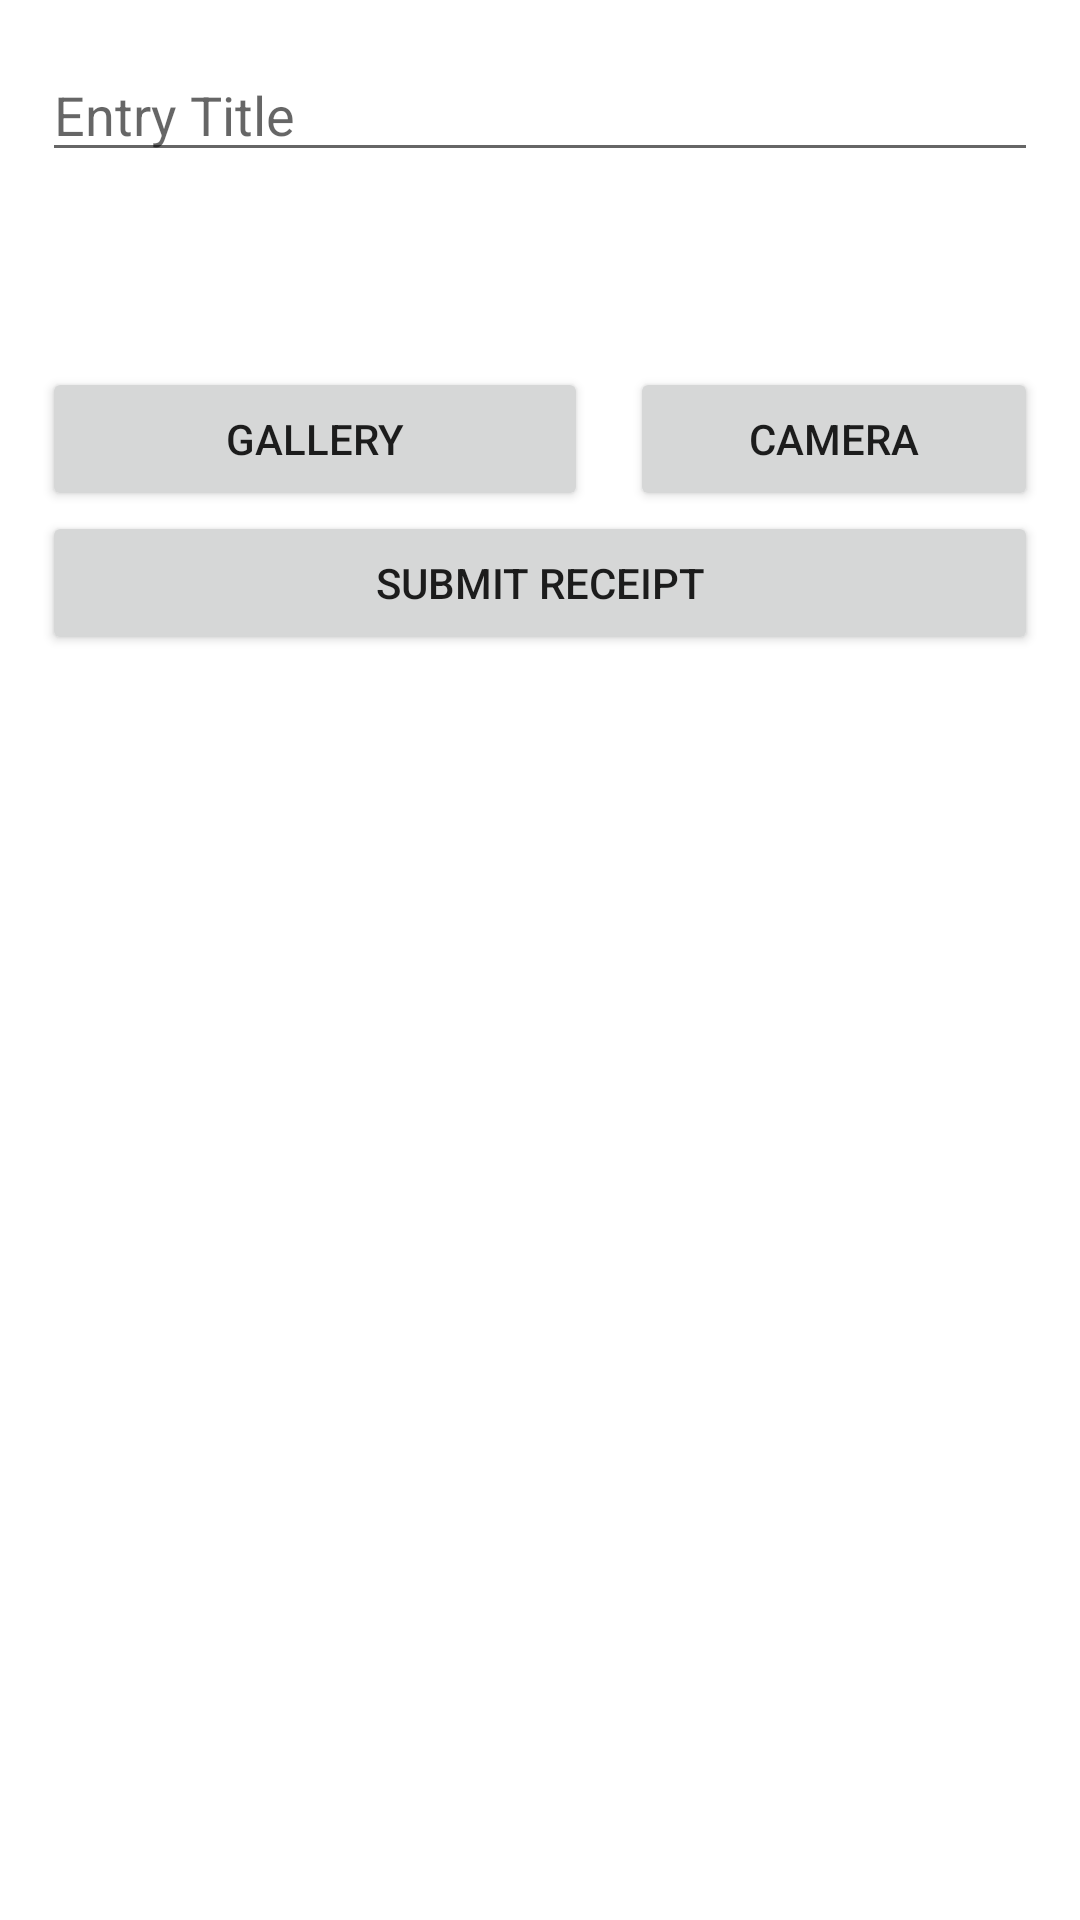

Write the Android layout XML for this screen, with the resource values it uses.
<!-- AndroidManifest.xml: application theme Theme.ISpend -->
<!-- res/layout/activity_ocr.xml -->
<?xml version="1.0" encoding="utf-8"?>
<androidx.constraintlayout.widget.ConstraintLayout xmlns:android="http://schemas.android.com/apk/res/android"
    android:layout_width="match_parent"
    android:layout_height="match_parent"
    xmlns:app="http://schemas.android.com/apk/res-auto">

    <EditText
        android:id="@+id/editTitleRec"
        android:layout_width="0dp"
        android:layout_height="wrap_content"
        android:layout_marginStart="14dp"
        android:layout_marginLeft="14dp"
        android:layout_marginTop="16dp"
        android:layout_marginEnd="14dp"
        android:layout_marginRight="14dp"
        android:ems="10"
        android:hint="Entry Title"
        android:inputType="text"
        app:layout_constraintEnd_toEndOf="parent"
        app:layout_constraintStart_toStartOf="parent"
        app:layout_constraintTop_toTopOf="parent" />

    <Spinner
        android:id="@+id/spinnerDayRec"
        android:layout_width="0dp"
        android:layout_height="45dp"
        android:layout_marginStart="14dp"
        android:layout_marginLeft="14dp"
        android:layout_marginTop="8dp"
        android:autofillHints="Day"
        android:background="@color/white"
        android:spinnerMode="dropdown"
        android:textSize="22sp"
        app:layout_constraintBottom_toTopOf="@+id/bt_gallery"
        app:layout_constraintEnd_toStartOf="@id/spinnerMonthRec"
        app:layout_constraintStart_toStartOf="parent"
        app:layout_constraintTop_toBottomOf="@id/editTitleRec" />

    <Spinner
        android:id="@+id/spinnerMonthRec"
        android:layout_width="125dp"
        android:layout_height="45dp"
        android:layout_marginStart="8dp"
        android:layout_marginLeft="8dp"
        android:layout_marginTop="12dp"
        android:autofillHints="Month"
        android:background="@color/white"
        android:spinnerMode="dropdown"
        android:textSize="22sp"
        app:layout_constraintBottom_toTopOf="@+id/bt_gallery"
        app:layout_constraintStart_toEndOf="@id/spinnerDayRec"
        app:layout_constraintTop_toBottomOf="@id/editTitleRec" />

    <Spinner
        android:id="@+id/spinnerYearRec"
        android:layout_width="125dp"
        android:layout_height="45dp"
        android:layout_marginStart="8dp"
        android:layout_marginLeft="8dp"
        android:layout_marginTop="8dp"
        android:layout_marginEnd="14dp"
        android:layout_marginRight="14dp"
        android:autofillHints="Year"
        android:background="@color/white"
        android:spinnerMode="dropdown"
        android:textSize="22sp"
        app:layout_constraintBottom_toTopOf="@+id/bt_gallery"
        app:layout_constraintEnd_toEndOf="parent"
        app:layout_constraintStart_toEndOf="@id/spinnerMonthRec"
        app:layout_constraintTop_toBottomOf="@id/editTitleRec" />

    <Button
        android:id="@+id/bt_gallery"
        android:layout_width="182dp"
        android:layout_height="wrap_content"
        android:layout_marginStart="14dp"
        android:layout_marginLeft="14dp"
        android:layout_marginTop="8dp"
        android:text="Gallery"
        app:layout_constraintStart_toStartOf="parent"
        app:layout_constraintTop_toBottomOf="@id/spinnerMonthRec"></Button>

    <Button
        android:id="@+id/bt_camera"
        android:layout_width="0dp"
        android:layout_height="wrap_content"
        android:layout_marginStart="14dp"
        android:layout_marginLeft="14dp"
        android:layout_marginTop="8dp"
        android:layout_marginEnd="14dp"
        android:layout_marginRight="14dp"
        android:text="Camera"
        app:layout_constraintEnd_toEndOf="parent"
        app:layout_constraintStart_toEndOf="@id/bt_gallery"
        app:layout_constraintTop_toBottomOf="@id/spinnerMonthRec" />

    <Button
        android:id="@+id/submitReceipt"
        android:layout_width="0dp"
        android:layout_height="wrap_content"
        android:layout_marginStart="14dp"
        android:layout_marginLeft="14dp"
        android:layout_marginEnd="14dp"
        android:layout_marginRight="14dp"
        android:clickable="false"
        android:text="Submit Receipt"
        app:layout_constraintEnd_toEndOf="parent"
        app:layout_constraintStart_toStartOf="parent"
        app:layout_constraintTop_toBottomOf="@id/bt_gallery" />

    <TextView
        android:id="@+id/tv_result"
        android:layout_width="fill_parent"
        android:layout_height="0dp"
        android:scrollbars="vertical"
        android:textIsSelectable="true"
        app:layout_constraintBottom_toBottomOf="parent"
        app:layout_constraintEnd_toEndOf="parent"
        app:layout_constraintStart_toStartOf="parent"
        app:layout_constraintTop_toBottomOf="@+id/image" />

    <ImageView
        android:id="@+id/image"
        android:layout_width="0dp"
        android:layout_height="250dp"
        android:layout_below="@id/tv_result"
        android:layout_marginTop="8dp"
        app:layout_constraintEnd_toEndOf="parent"
        app:layout_constraintStart_toStartOf="parent"
        app:layout_constraintTop_toBottomOf="@id/submitReceipt" />

</androidx.constraintlayout.widget.ConstraintLayout>
<!-- resources referenced by this layout -->
<resources>
  <color name="white">#FFFFFFFF</color>
  <style name="Theme.ISpend" parent="Theme.MaterialComponents.DayNight.DarkActionBar">
          
          <item name="colorPrimary">@color/purple_500</item>
          <item name="colorPrimaryVariant">@color/purple_700</item>
          <item name="colorOnPrimary">@color/white</item>
          
          <item name="colorSecondary">@color/teal_200</item>
          <item name="colorSecondaryVariant">@color/teal_700</item>
          <item name="colorOnSecondary">@color/black</item>
          
          <item name="android:statusBarColor" tools:targetApi="l">?attr/colorPrimaryVariant</item>
          
      </style>
  <color name="purple_500">#FF6200EE</color>
  <color name="purple_700">#FF3700B3</color>
  <color name="teal_200">#FF03DAC5</color>
  <color name="teal_700">#FF018786</color>
  <color name="black">#FF000000</color>
</resources>
